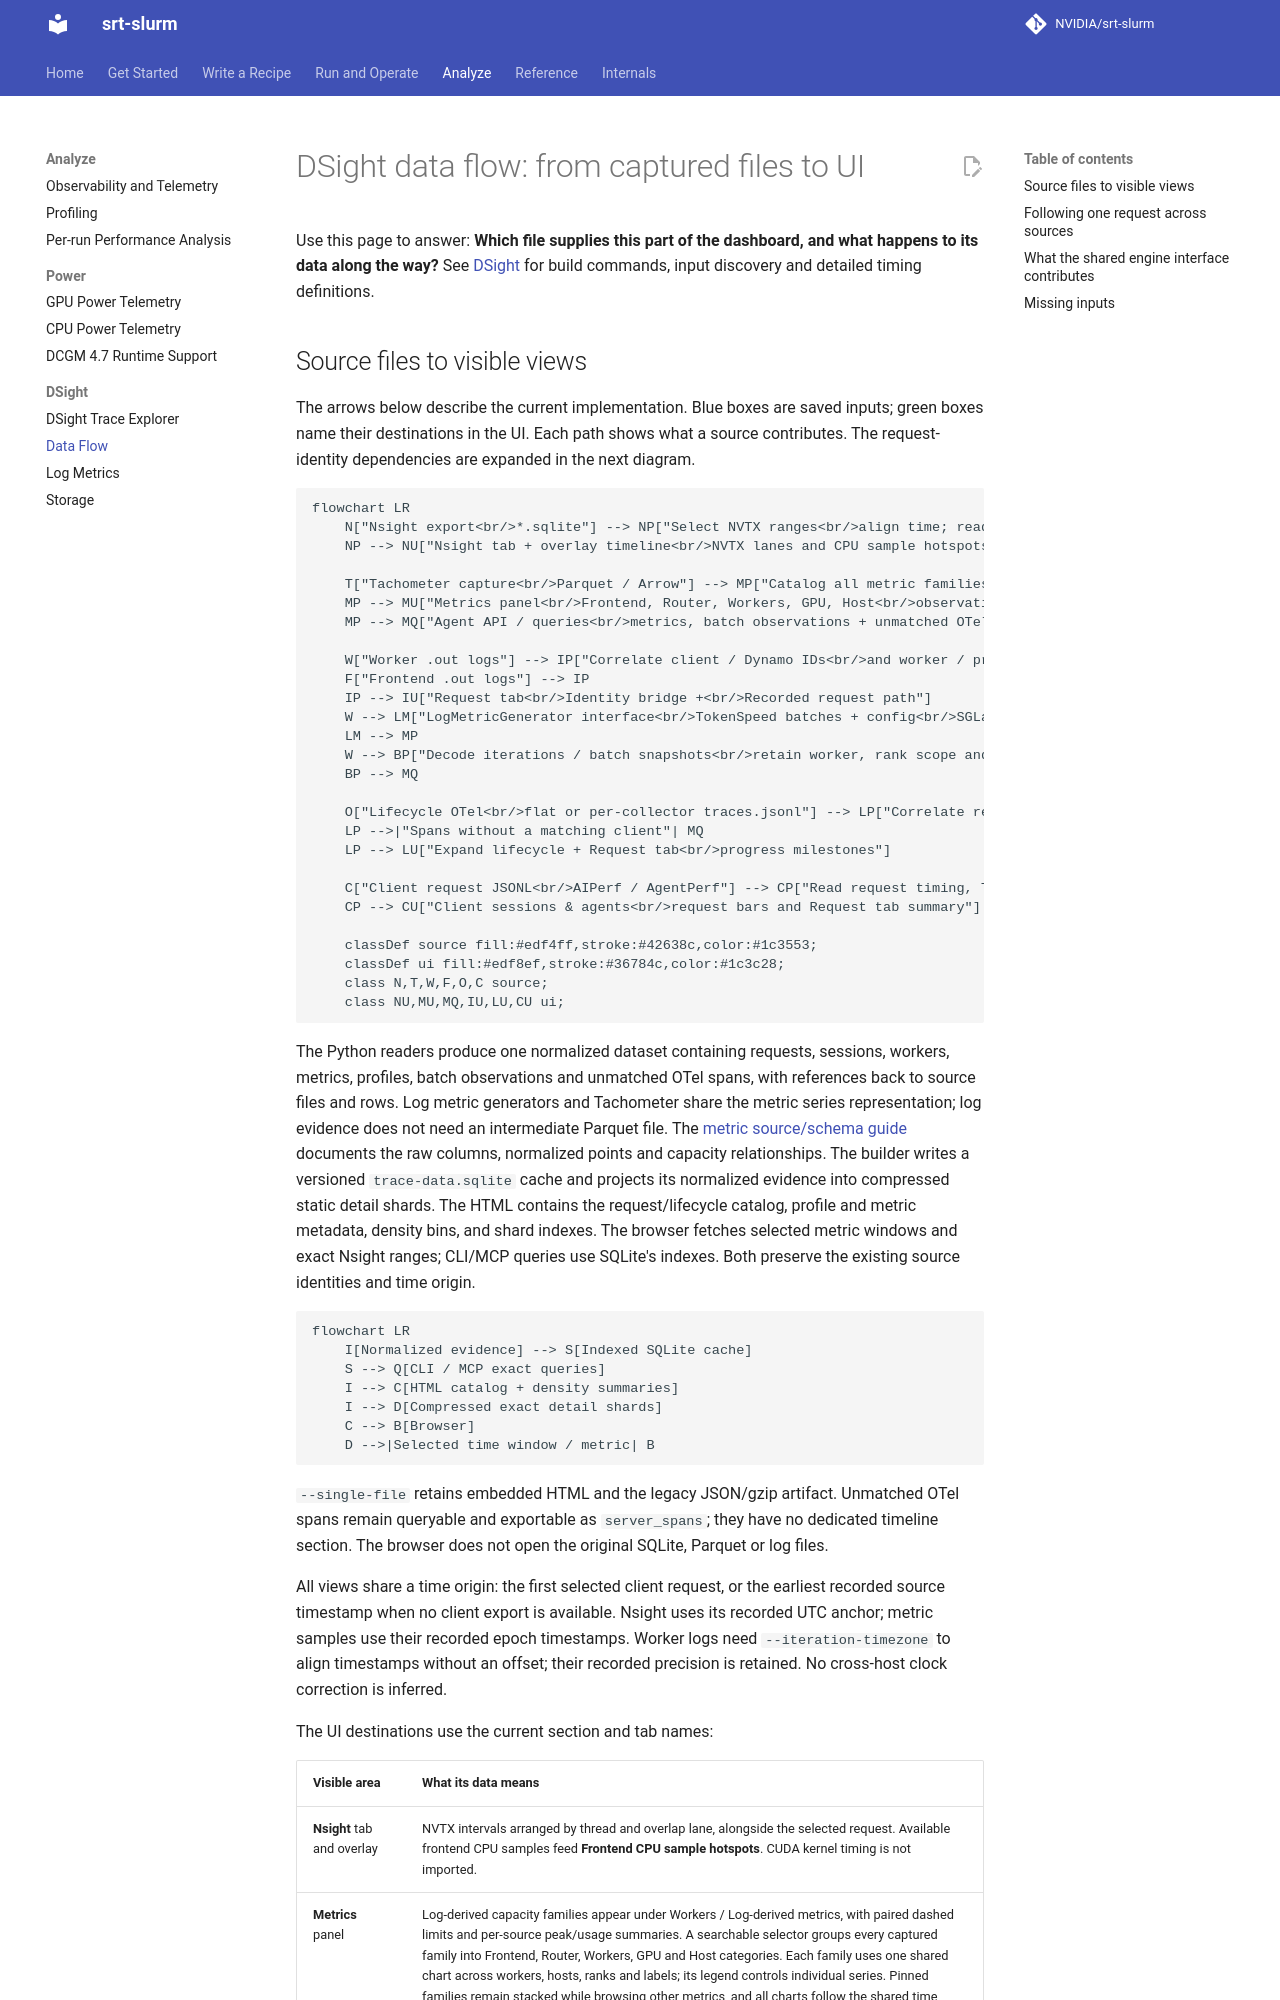

repository: SemiAnalysisAI/srt-slurm · page: dsight-data-flow/index.html · generator: mkdocs

# DSight data flow: from captured files to UI

Use this page to answer: **Which file supplies this part of the dashboard, and
what happens to its data along the way?** See [DSight](dsight.md) for build
commands, input discovery and detailed timing definitions.
